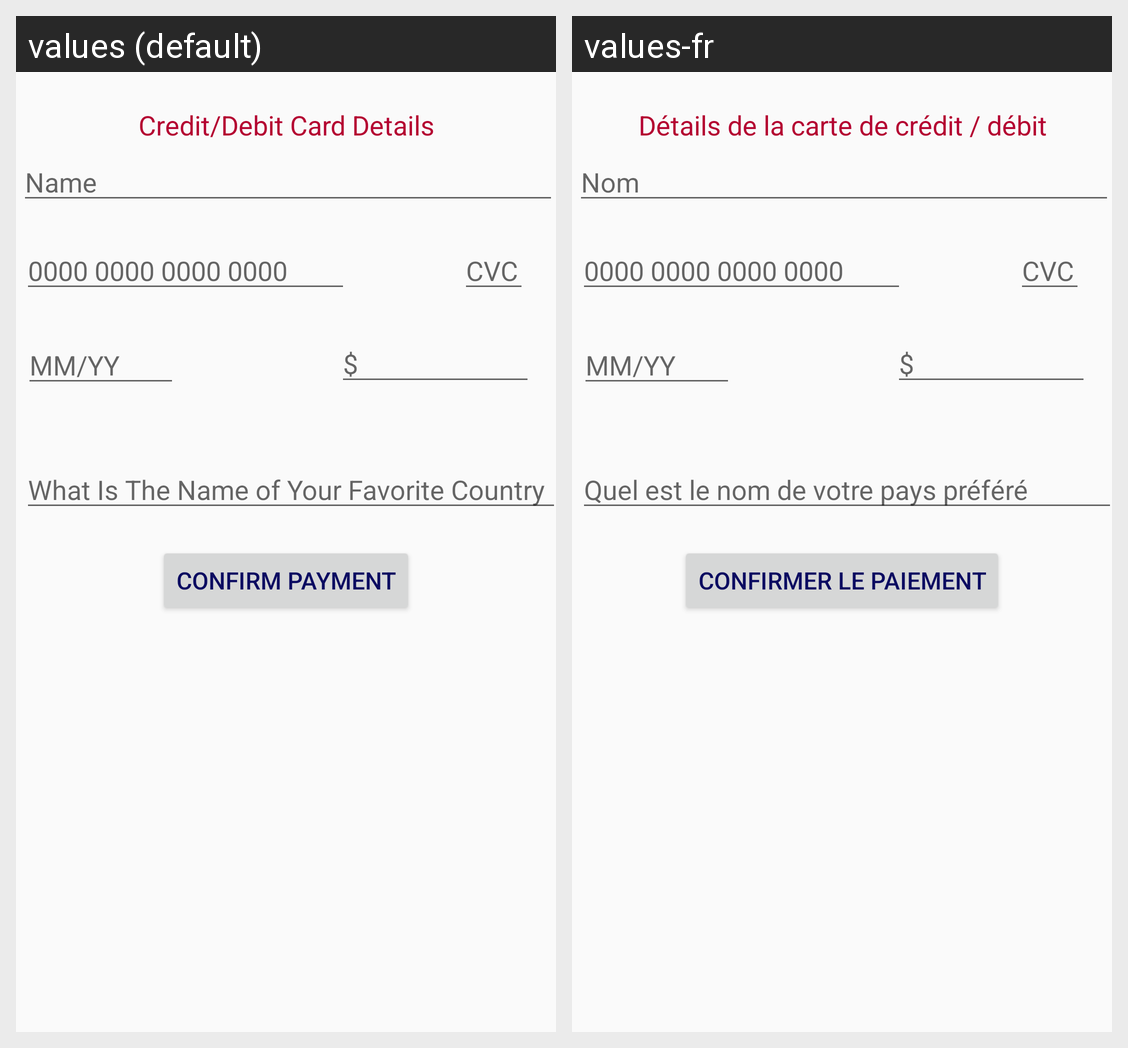

For this localized Android screen grid, give each drawn string resource with its value in every locale shown.
Android screen res/layout/activity_abeysekara_credit_card.xml rendered under 2 locales, left to right: values (default), values-fr. Device: Nexus 5 (rendered at 1080×1920; each locale shown at half size, 540×960, under a caption strip naming it); theme AppTheme.
Strings drawn on this screen, with the default value and each locale's value (text and hints the layout hard-codes, and strings that could not be matched under every locale, appear in the picture but are not listed):

shamindaCrDes
  values: Credit/Debit Card Details
  values-fr: Détails de la carte de crédit / débit

cardHolderName
  values: Name
  values-fr: Nom

_0000_0000_0000_0000
  values: 0000 0000 0000 0000
  values-fr: 0000 0000 0000 0000

cvc
  values: CVC
  values-fr: CVC

amount
  values: $
  values-fr: $

creditCartPayment
  values: Confirm Payment
  values-fr: Confirmer le paiement

mm_yy
  values: MM/YY
  values-fr: MM/YY

favoriteCountryName
  values: What Is The Name of Your Favorite Country
  values-fr: Quel est le nom de votre pays préféré
